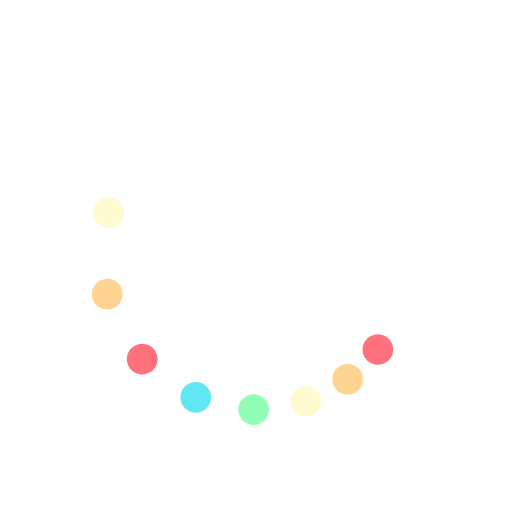
t = 0.00 s
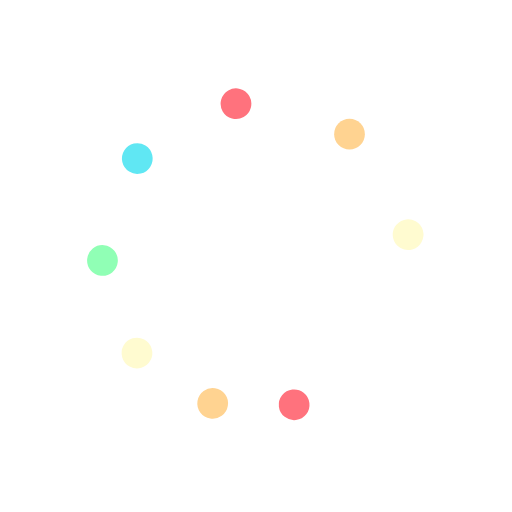
t = 0.38 s
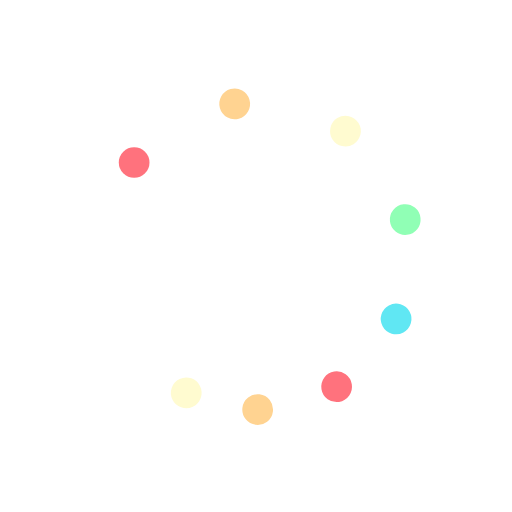
t = 0.75 s
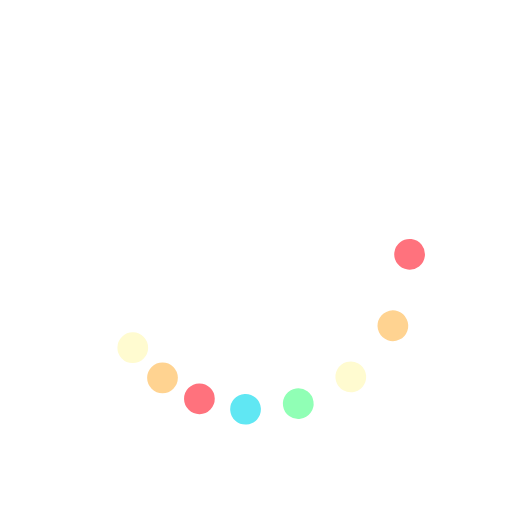
t = 1.13 s

The animated SVG that drew these frames (rendered in a browser with its animation timeline set to each time). Animation: 9 SMIL elements (animateTransform=9); one cycle of 1.50 s, repeats indefinitely.

<svg class="lds-microsoft" width="200px"  height="200px"  xmlns="http://www.w3.org/2000/svg" xmlns:xlink="http://www.w3.org/1999/xlink" viewBox="0 0 100 100" preserveAspectRatio="xMidYMid" style="background: none;"><g transform="rotate(0)"><circle cx="73.801" cy="68.263" fill="#ff727d" r="3" transform="rotate(277.131 50 50)">
    <animateTransform attributeName="transform" type="rotate" calcMode="spline" values="0 50 50;360 50 50" times="0;1" keySplines="0.5 0 0.5 1" repeatCount="indefinite" dur="1.5s" begin="0s"></animateTransform>
</circle><circle cx="68.263" cy="73.801" fill="#ffd391" r="3" transform="rotate(298.026 50 50)">
    <animateTransform attributeName="transform" type="rotate" calcMode="spline" values="0 50 50;360 50 50" times="0;1" keySplines="0.5 0 0.5 1" repeatCount="indefinite" dur="1.5s" begin="-0.062s"></animateTransform>
</circle><circle cx="61.481" cy="77.716" fill="#fffbd0" r="3" transform="rotate(315.688 50 50)">
    <animateTransform attributeName="transform" type="rotate" calcMode="spline" values="0 50 50;360 50 50" times="0;1" keySplines="0.5 0 0.5 1" repeatCount="indefinite" dur="1.5s" begin="-0.125s"></animateTransform>
</circle><circle cx="53.916" cy="79.743" fill="#90ffb5" r="3" transform="rotate(329.672 50 50)">
    <animateTransform attributeName="transform" type="rotate" calcMode="spline" values="0 50 50;360 50 50" times="0;1" keySplines="0.5 0 0.5 1" repeatCount="indefinite" dur="1.5s" begin="-0.187s"></animateTransform>
</circle><circle cx="46.084" cy="79.743" fill="#60e7f3" r="3" transform="rotate(340.716 50 50)">
    <animateTransform attributeName="transform" type="rotate" calcMode="spline" values="0 50 50;360 50 50" times="0;1" keySplines="0.5 0 0.5 1" repeatCount="indefinite" dur="1.5s" begin="-0.25s"></animateTransform>
</circle><circle cx="38.519" cy="77.716" fill="#ff727d" r="3" transform="rotate(348.817 50.0001 50.0001)">
    <animateTransform attributeName="transform" type="rotate" calcMode="spline" values="0 50 50;360 50 50" times="0;1" keySplines="0.5 0 0.5 1" repeatCount="indefinite" dur="1.5s" begin="-0.312s"></animateTransform>
</circle><circle cx="31.737" cy="73.801" fill="#ffd391" r="3" transform="rotate(354.585 50.0002 50.0002)">
    <animateTransform attributeName="transform" type="rotate" calcMode="spline" values="0 50 50;360 50 50" times="0;1" keySplines="0.5 0 0.5 1" repeatCount="indefinite" dur="1.5s" begin="-0.375s"></animateTransform>
</circle><circle cx="26.199" cy="68.263" fill="#fffbd0" r="3" transform="rotate(358.135 49.9999 49.9999)">
    <animateTransform attributeName="transform" type="rotate" calcMode="spline" values="0 50 50;360 50 50" times="0;1" keySplines="0.5 0 0.5 1" repeatCount="indefinite" dur="1.5s" begin="-0.437s"></animateTransform>
</circle><animateTransform attributeName="transform" type="rotate" calcMode="spline" values="0 50 50;0 50 50" times="0;1" keySplines="0.5 0 0.5 1" repeatCount="indefinite" dur="1.5s"></animateTransform></g></svg>